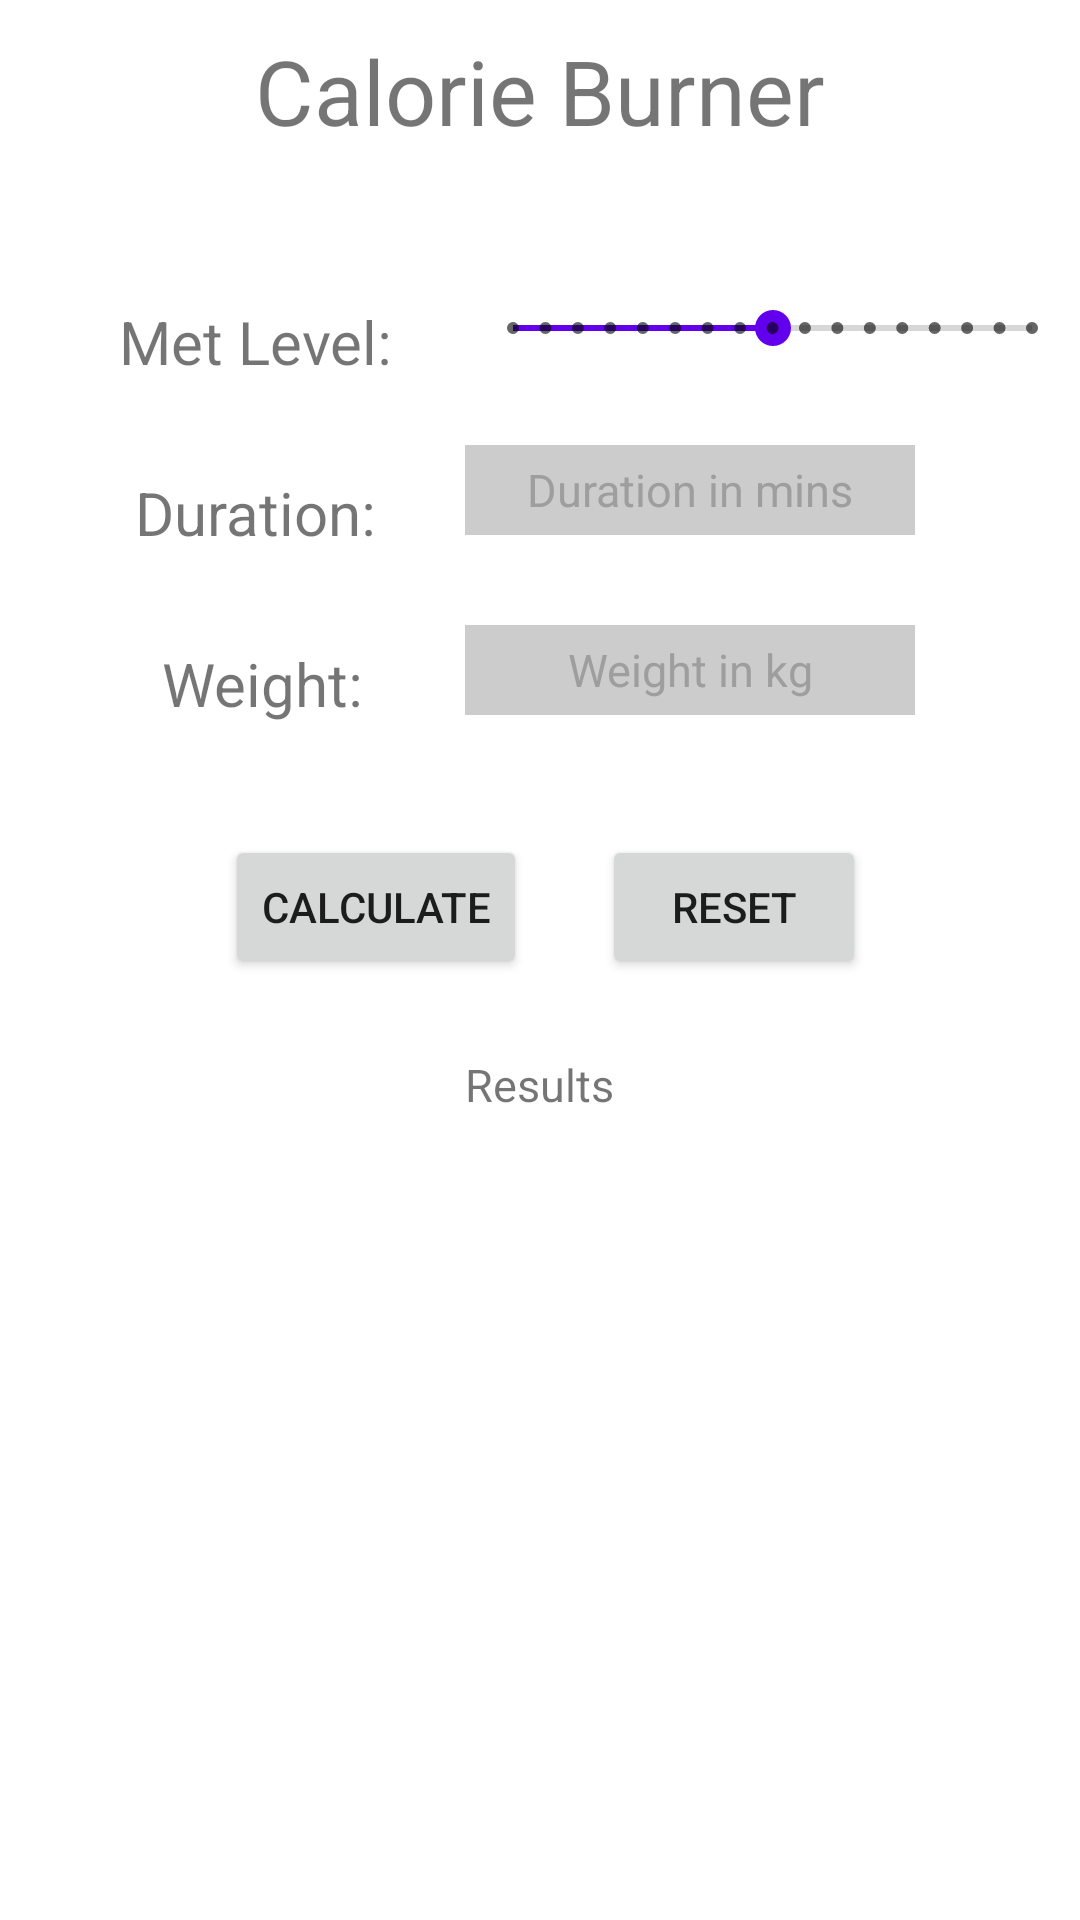

Layout XML and referenced resources for this Android screen:
<!-- AndroidManifest.xml: application theme Theme.OneFitAll -->
<!-- res/layout/activity_go_calories_burned.xml -->
<?xml version="1.0" encoding="utf-8"?>
<androidx.coordinatorlayout.widget.CoordinatorLayout
    xmlns:android="http://schemas.android.com/apk/res/android"
    xmlns:app="http://schemas.android.com/apk/res-auto"
    xmlns:tools="http://schemas.android.com/tools"
    android:layout_width="match_parent"
    android:layout_height="match_parent"
    tools:context=".goCaloriesBurned">

    <RelativeLayout
        android:layout_width="match_parent"
        android:layout_height="wrap_content">

        
        <TextView
            android:id="@+id/welcomeBurner"
            android:layout_width="wrap_content"
            android:layout_height="wrap_content"
            android:layout_marginTop="10dp"
            android:layout_centerHorizontal="true"
            android:gravity="center"
            android:text="Calorie Burner"
            android:textSize="30sp"/>

        
        
        
        <SeekBar
            android:id="@+id/metSeekBar"
            style="@style/Widget.AppCompat.SeekBar.Discrete"
            android:layout_width="250dp"
            android:layout_height="wrap_content"
            android:max="16"
            android:progress="8"
            android:layout_below="@+id/welcomeBurner"
            android:layout_toRightOf="@id/metText"
            android:layout_marginLeft="20dp"
            android:layout_marginTop="50dp" />

        
        <TextView
            android:id="@+id/metText"
            android:layout_width="100dp"
            android:layout_height="wrap_content"
            android:text="Met Level:"
            android:gravity="center"
            android:layout_below="@+id/welcomeBurner"
            android:layout_marginTop="50dp"
            android:layout_marginLeft="35dp"
            android:textSize="20sp" />

        
        <EditText
            android:id="@+id/weightKg"
            android:layout_width="150dp"
            android:layout_height="30dp"
            android:layout_below="@+id/activityDuration"
            android:layout_toRightOf="@id/weightText"
            android:layout_marginLeft="20dp"
            android:layout_marginTop="30dp"
            android:layout_centerHorizontal="true"
            android:hint="Weight in kg"
            android:textSize="15sp"
            android:gravity="center"
            android:textColorHint="#E6999999"
            android:textColor="@color/white"
            android:background="#80999999"/>

        
        <TextView
            android:id="@+id/weightText"
            android:layout_width="100dp"
            android:layout_height="wrap_content"
            android:text="  Weight: "
            android:gravity="center"
            android:layout_below="@+id/activityDurationText"
            android:layout_marginTop="30dp"
            android:layout_marginLeft="35dp"
            android:textSize="20sp" />

        
        <EditText
            android:id="@+id/activityDuration"
            android:layout_width="150dp"
            android:layout_height="30dp"
            android:layout_below="@+id/metSeekBar"
            android:layout_toRightOf="@id/activityDurationText"
            android:layout_marginLeft="20dp"
            android:layout_marginTop="30dp"
            android:layout_centerHorizontal="true"
            android:hint="Duration in mins"
            android:textSize="15sp"
            android:gravity="center"
            android:textColorHint="#E6999999"
            android:textColor="@color/white"
            android:background="#80999999"/>

        
        <TextView
            android:id="@+id/activityDurationText"
            android:layout_width="100dp"
            android:layout_height="wrap_content"
            android:text="Duration:"
            android:gravity="center"
            android:layout_below="@+id/metText"
            android:layout_marginTop="30dp"
            android:layout_marginLeft="35dp"
            android:textSize="20sp" />

        
        <Button
            android:id="@+id/enterBtn"
            android:layout_width="wrap_content"
            android:layout_height="wrap_content"
            android:layout_below="@+id/weightKg"
            android:layout_marginTop="40dp"
            android:layout_marginLeft="75dp"
            android:gravity="center"
            android:text="Calculate"/>

        
        <Button
            android:id="@+id/resetBtn"
            android:layout_width="wrap_content"
            android:layout_height="wrap_content"
            android:layout_below="@+id/weightKg"
            android:layout_toRightOf="@id/enterBtn"
            android:layout_marginTop="40dp"
            android:layout_marginLeft="25dp"
            android:gravity="center"
            android:text="Reset"/>

        
        <TextView
            android:id="@+id/result"
            android:layout_width="wrap_content"
            android:layout_height="wrap_content"
            android:layout_below="@+id/enterBtn"
            android:layout_marginTop="25dp"
            android:layout_centerHorizontal="true"
            android:gravity="center"
            android:text="Results"
            android:textSize="15sp"/>



    </RelativeLayout>

</androidx.coordinatorlayout.widget.CoordinatorLayout>
<!-- resources referenced by this layout -->
<resources>
  <color name="white">#FFFFFFFF</color>
  <style name="Theme.OneFitAll" parent="Theme.MaterialComponents.DayNight">
          
          <item name="colorPrimary">@color/teal_200</item>
          <item name="colorPrimaryVariant">@color/teal_700</item>
          <item name="colorOnPrimary">@color/white</item>
          
          <item name="colorSecondary">@color/purple_500</item>
          <item name="colorSecondaryVariant">@color/purple_700</item>
          <item name="colorOnSecondary">@color/black</item>
          
          <item name="android:statusBarColor" tools:targetApi="l">?attr/colorPrimaryVariant</item>
          
      </style>
  <color name="teal_200">#03DAC5</color>
  <color name="teal_700">#FF018786</color>
  <color name="purple_500">#FF6200EE</color>
  <color name="purple_700">#FF3700B3</color>
  <color name="black">#121212</color>
</resources>
